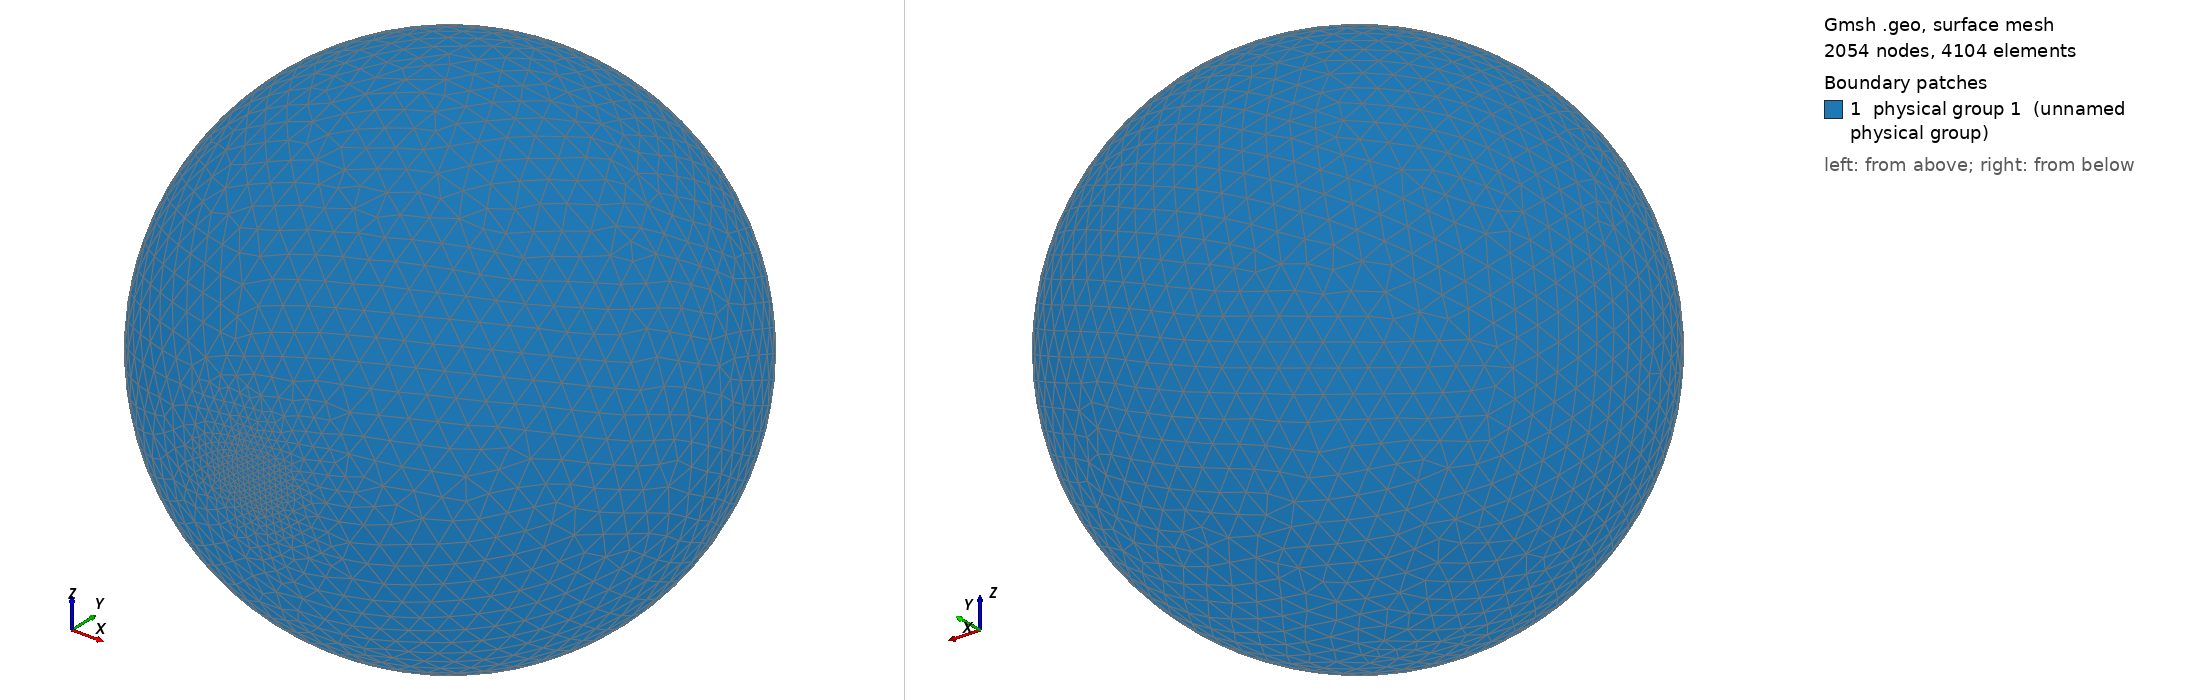

Gmsh geometry script, surface-meshed: 2054 nodes, 4104 surface elements. Boundary patches (legend numbers): 1 physical group 1 (unnamed physical group). Left view from above one corner, right view from below the opposite corner. Legend entries are the model's physical surfaces. The drawing asked Gmsh for element sizes between 1% and 20% of the model's largest extent; the script's own settings can give other sizes.

=== sphere_test.geo (drawn) ===
// Sphere de test de regression (2026-11-20) : diametre 17 cm, zone fine a l'oreille
// DROITE (axe -y) : hmin dans un rayon r1 autour de (0,-a,0), transition lineaire
// jusqu'a hmax a r2, hmax ailleurs. Unites : metres. Normales vers le fluide (gmsh).
//   gmsh sphere_test.geo -2 -format msh2 -o sphere_test.msh
SetFactory("OpenCASCADE");
DefineConstant[ a = 0.085, hmin = 0.002, hmax = 0.008, r1 = 0.010, r2 = 0.040 ];
Sphere(1) = {0, 0, 0, a};
Physical Surface(1) = Surface{:};
Field[1] = MathEval;
Field[1].F = Sprintf("Min(%g, Max(%g, %g + (Sqrt(x^2+(y+%g)^2+z^2) - %g)*(%g - %g)/(%g - %g)))", hmax, hmin, hmin, a, r1, hmax, hmin, r2, r1);
Background Field = 1;
Mesh.MeshSizeFromPoints = 0;
Mesh.MeshSizeFromCurvature = 0;
Mesh.MeshSizeExtendFromBoundary = 0;
Mesh.Algorithm = 6;
Mesh.RandomSeed = 1;
